The GitHub repository SSimplex2003/ProjectBrothereye contains a labelled image folder "tool_crops" with 4 categories: cutting, measure, place part, screwing. Examples follow, each with its label.

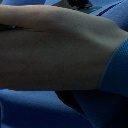
Label: place part

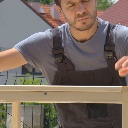
Label: measure

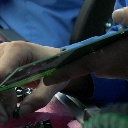
Label: place part

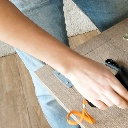
Label: screwing

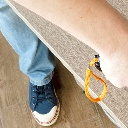
Label: screwing

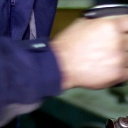
Label: measure
